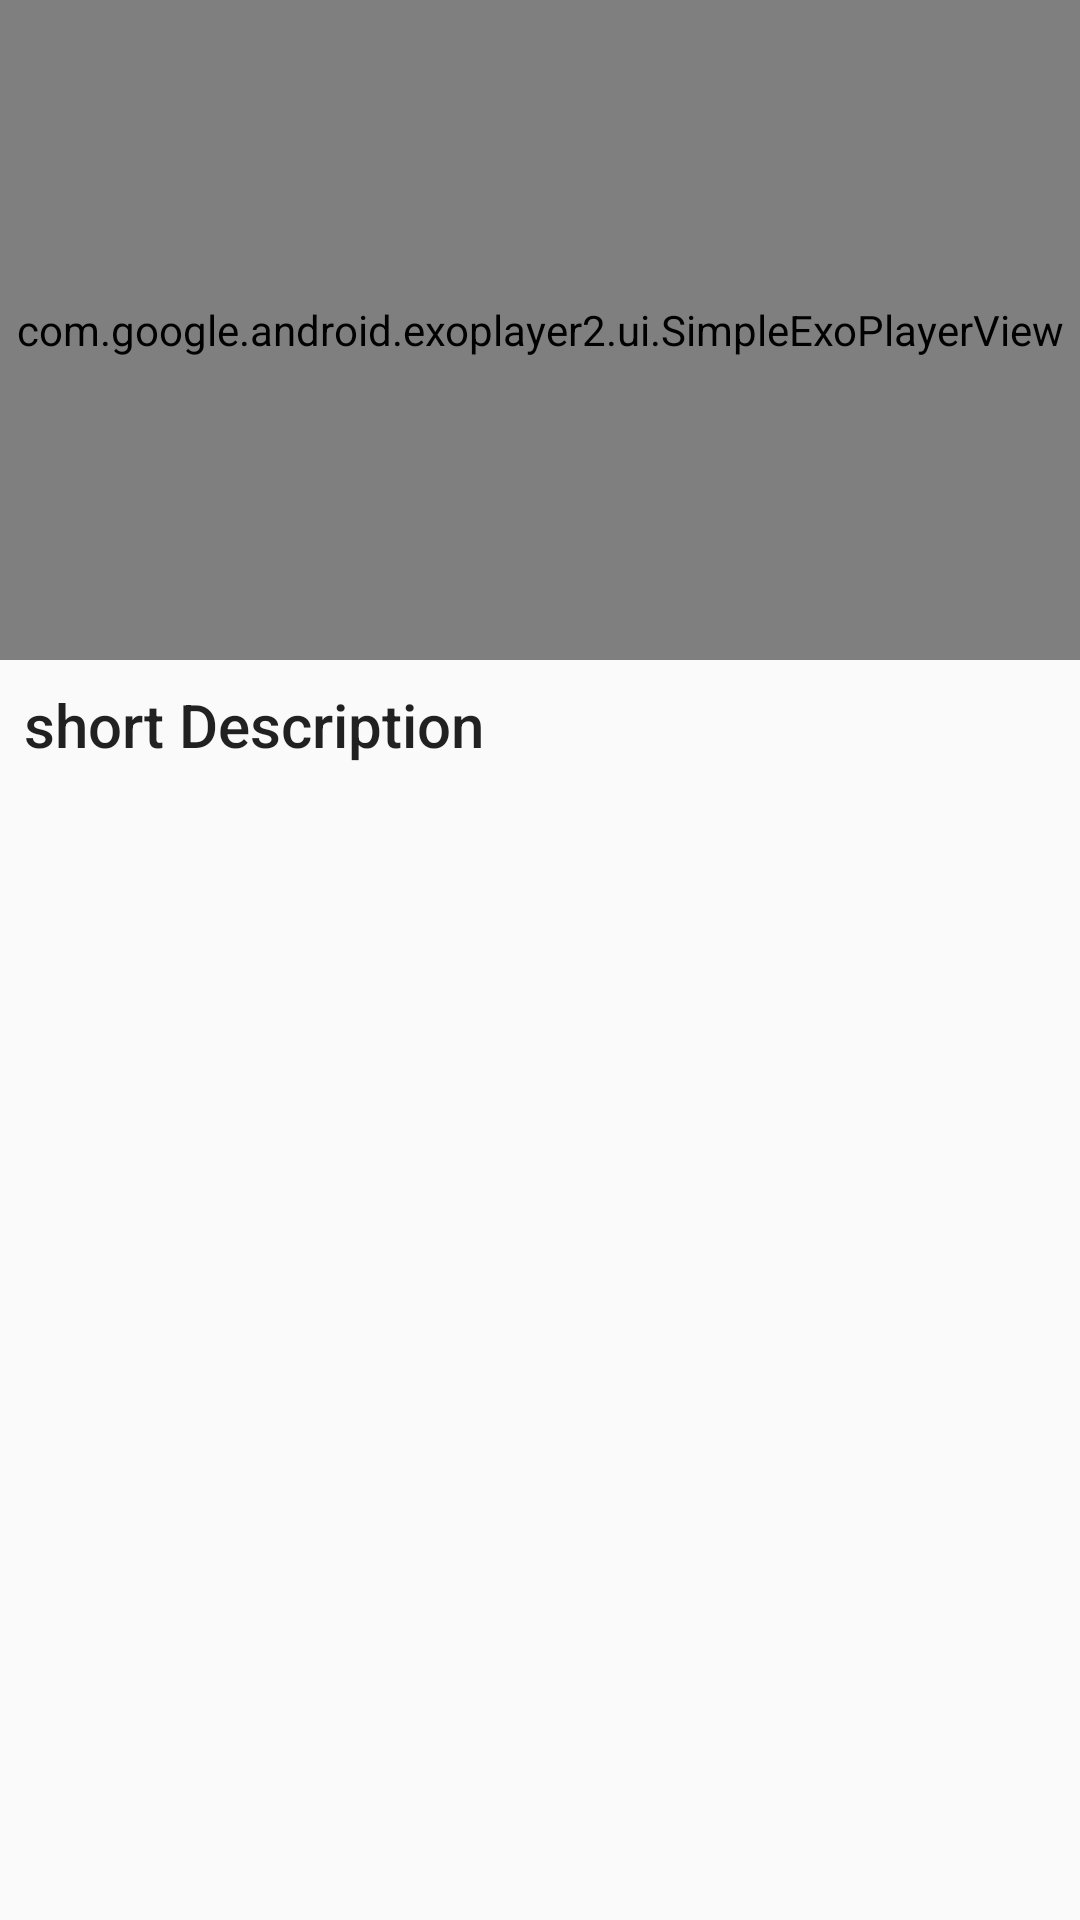

Reconstruct the res/layout file that produces this screen, plus the resources it refers to.
<!-- AndroidManifest.xml: application theme AppTheme -->
<!-- res/layout/fragment_video_description.xml -->
<?xml version="1.0" encoding="utf-8"?>
<layout
    xmlns:android="http://schemas.android.com/apk/res/android"
    xmlns:app="http://schemas.android.com/apk/res-auto">
    <LinearLayout
        android:layout_width="match_parent"
        android:layout_height="match_parent"
        android:orientation="vertical">

        <LinearLayout
            android:layout_width="match_parent"
            android:layout_height="0dp"
            android:layout_weight="10"
            android:orientation="vertical">
            <FrameLayout
                android:layout_width="match_parent"
                android:layout_height="wrap_content">
                <com.google.android.exoplayer2.ui.SimpleExoPlayerView
                    android:id="@+id/exo_player_view"
                    android:layout_width="match_parent"
                    app:resize_mode="fixed_width"
                    android:layout_height="220dp"/>

                <ImageView
                    android:id="@+id/iv_no_video"
                    android:layout_width="match_parent"
                    android:layout_height="220dp"
                    android:visibility="invisible"
                    app:srcCompat="@drawable/ic_no_video"/>
            </FrameLayout>

            <TextView
                android:id="@+id/tv_short_desc"
                android:layout_width="match_parent"
                android:layout_height="wrap_content"
                android:layout_margin="8dp"
                style="@style/TextAppearance.AppCompat.Title"
                android:text="short Description"/>
        </LinearLayout>
        </LinearLayout>

</layout>
<!-- resources referenced by this layout -->
<resources>
  <!-- drawable ic_no_video (drawable) -->
  <vector android:height="24dp" android:viewportHeight="520"
      android:viewportWidth="520" android:width="24dp" xmlns:android="http://schemas.android.com/apk/res/android">
      <path android:fillColor="#FF000000" android:pathData="M505.29,157.622c-9.005,-5.568 -20.585,-6.075 -30.037,-1.342L397,195.244v-42.185c0,-16.862 -13.256,-30.136 -30.118,-30.136H183.734l-68.365,-80.99c-10.883,-12.866 -30.131,-14.591 -43.027,-3.685C59.476,49.14 57.866,68.36 68.764,81.233l335.867,396.909c6.038,7.134 14.641,10.797 23.318,10.797c6.962,0 13.97,-2.377 19.71,-7.23c12.866,-10.891 14.276,-30.164 3.378,-43.038L397,375.045v-19.903l78.136,38.964c4.309,2.154 9.098,3.22 13.764,3.22c5.576,0 11.435,-1.528 16.34,-4.562c8.99,-5.561 14.76,-15.386 14.76,-25.971v-183.2C520,173.007 514.28,163.183 505.29,157.622z"/>
      <path android:fillColor="#FF000000" android:pathData="M0,153.059v244.267c0,16.862 14.138,30.597 31,30.597h260.756L29.879,122.647C13.443,123.128 0,136.499 0,153.059z"/>
  </vector>
  <style name="AppTheme" parent="Theme.AppCompat.Light.DarkActionBar">
          
          <item name="colorPrimary">@color/colorPrimary</item>
          <item name="colorPrimaryDark">@color/colorPrimaryDark</item>
          <item name="colorAccent">@color/colorAccent</item>
      </style>
  <color name="colorPrimary">#3F51B5</color>
  <color name="colorPrimaryDark">#303F9F</color>
  <color name="colorAccent">#FF4081</color>
</resources>
